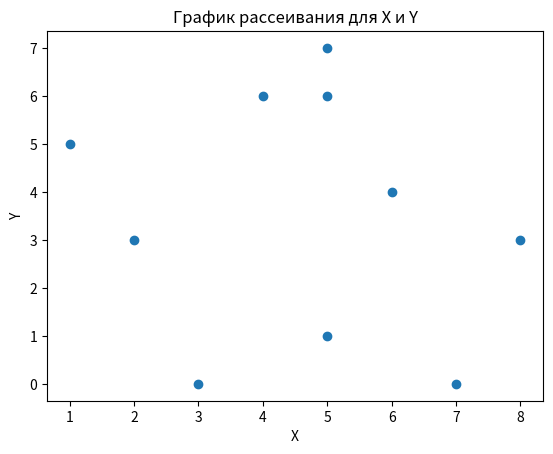

Reproduce this figure in Python.
""" Контекст
Корреляция - статистическая мера, используемая для оценки связи между двумя случайными величинами.

Задача:
Написать скрипт для расчета корреляции Пирсона между двумя случайными величинами (двумя массивами).
Использовать любые парадигмы (желательно функциональную парадигму).
"""

# Используем функцию Numpy
import numpy as np
import matplotlib.pyplot as plt


# Функция для вычисления коэффициента корреляции Пирсона между двумя массивами Х и Y
def pearson_correlation(x, y):
    mean_x = np.mean(x) # Вычисляем среднее значение массива Х
    mean_y = np.mean(y) # Вычисляем среднее значение массива Y
    std_x = np.std(x) # Вычисляем стандартное отклонение для массива Х
    std_y = np.std(y) # Вычисляем стандартное отклонение для массива Y

    # Вычисляем ковариацию между массивами Х и Y
    covariance = np.mean((x - mean_x) * (y - mean_y))

    # Вычисляем коэффициент корреляции Пирсона
    correlation = covariance / (std_x * std_y)

    # Построение графика рассеивания
    plt.scatter(x, y)
    plt.xlabel("X")
    plt.ylabel("Y")
    plt.title("График рассеивания для X и Y")
    plt.show()

    return correlation

# Генерация двух случайных массивов из 10 случайных чисел от 0 до 10
array1 = np.random.randint(0, 10, 10)
array2 = np.random.randint(0, 10, 10)

# Вывод массивов на печать
print("Первый массив: ", array1)
print("Второй массив: ", array2)

# Вычисление корреляции Пирсона
correlation = pearson_correlation(array1, array2)
print("Корреляция Пирсона между двумя массивами: ", correlation)